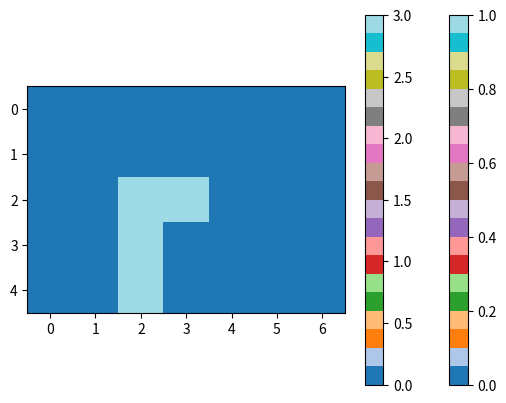

The matplotlib source for this figure:
import numpy as np
from matplotlib import pyplot as plt
import itertools
import matplotlib as mpl


#


class Grid:
    def __init__(self, w, h, cell_size):
        """
        Initialize a grid of width w and height h.
        Each cell has a size of cell_size.
        """
        self.w = w
        self.h = h
        self.cell_size = cell_size
        self.nx = int(w / cell_size)
        self.ny = int(h / cell_size)
        # Create a 2D grid initialized with zeros
        self.grid = np.array([[0 for _ in range(self.nx)] for _ in range(self.ny)])


    def __repr__(self):
        """Display the grid in a readable way."""
        return "\n".join(" ".join(str(c) for c in row) for row in self.grid)

    def clone(self):
        clone = Grid(self.w, self.h, self.cell_size)
        clone.grid = self.grid.copy()
        return clone

    def cell(self, x:int, y:int):
        """
        Get the value of the cell at (x, y).
        (0 <= x < nx, 0 <= y < ny)
        """
        if 0 <= x < self.nx and 0 <= y < self.ny:
            return self.grid[y][x]
        else:
            raise IndexError("Cell coordinates out of range")


    def fill_cell(self, x:int, y:int, value=1):
        """
        Set the cell at (x, y) to 'value'.
        (0 <= x < nx, 0 <= y < ny)
        """
        if 0 <= x < self.nx and 0 <= y < self.ny:
            self.grid[y][x] = value
        else:
            raise IndexError("Cell coordinates out of range")


    def fill_cells(self, a, b, value=1):
        """
        Fill cells in the rectangular area between two points a and b.
        a and b are tuples (x1, y1) and (x2, y2), inclusive.
        """
        x1, y1 = a
        x2, y2 = b

        # Ensure proper ordering
        x_start, x_end = sorted((x1, x2))
        y_start, y_end = sorted((y1, y2))

        for y in range(y_start, y_end + 1):
            for x in range(x_start, x_end + 1):
                self.fill_cell(x, y, value)

    def is_valid(self, x:int, y:int, shape:np.ndarray):
        '''
        input: shape: np.ndarray(positions (x,y))
        Check if the shape fits in the grid at (x, y).
        '''
        for cell in shape+np.array([x,y]):
            nx, ny = cell
            if not 0 <= nx < self.nx or not 0 <= ny < self.ny or not self.cell(nx, ny):
                return False
        return True


    def get_adjacent(self, x:int, y:int):
        """
        Return a list of adjacent cell values (8 directions)
        around the cell at (x, y).
        """
        if not (0 <= x < self.nx and 0 <= y < self.ny):
            raise IndexError("Cell coordinates out of range")
        
        adjacent = []
        mask = np.array([
            [-1,-1], [-1,0], [-1,1],
            [0,-1],          [0,1],
            [1,-1], [1,0],  [1,1]
        ])
        for cell in mask+np.array([x,y]):
            nx, ny = cell
            if 0 <= nx < self.nx and 0 <= ny < self.ny and self.cell(nx, ny):
                adjacent.append([nx, ny])

        return adjacent

    def get_adjacent_count(self, x:int, y:int):
        """
        Return the number of adjacent cells (8 directions)
        that are set to 1 around the cell at (x, y).
        """
        return len(self.get_adjacent(x,y))
    
    def get_direct_adjacent(self, x:int, y:int):
        """
        Return a list of directly adjacent cell values (4 directions)
        around the cell at (x, y).
        """
        if not (0 <= x < self.nx and 0 <= y < self.ny):
            raise IndexError("Cell coordinates out of range")

        adjacent = []
        mask = np.array([
                  [-1,0],
            [0,-1],     [0,1],
                  [1,0],
        ])
        for cell in mask+np.array([x,y]):
            nx, ny = cell
            if 0 <= nx < self.nx and 0 <= ny < self.ny and self.cell(nx, ny):
                adjacent.append([nx, ny])
        return adjacent

    def get_direct_adjacent_count(self, x:int, y:int):
        """
        Return the number of adjacent cells (4 directions)
        that are set to 1 around the cell at (x, y).
        """
        return len(self.get_direct_adjacent(x,y))


    def fuse_with(self, other_grid):
        """
        Fuse this grid with another grid of the same size.
        The resulting grid will have cells set to 1 if either grid has it set to 1.
        """
        if self.nx != other_grid.nx or self.ny != other_grid.ny:
            raise ValueError("Grid sizes do not match for fusion")

        self.grid = np.array(self.grid) + np.array(other_grid.grid)

    
    def __patches(self, p, parents):
        adjacents = self.get_adjacent(p[0], p[1])
        if all(adj in parents for adj in adjacents):
            return parents
        
        parents += adjacents

        adj_patches = []
        for adj in adjacents:
            adj_patches += self.__patches(adj, parents)

        return adj_patches

    def get_patches(self):
        """
        Get a list of all filled patches in the grid.
        Each patch is represented as a list of points (x, y).
        """
        patches = []
        all_patches = []
        for x in range(self.nx):
            for y in range(self.ny):
                if self.cell(x,y):
                    if not [x,y] in all_patches:
                        # print("Exploring patch at:", [x,y])
                        # print("All patches so far:", all_patches)
                        patche = self.__patches([x,y], [[x,y]])
                        patche.sort()
                        patche = list(i for i,_ in itertools.groupby(patche)) # remove duplicates
                        all_patches += patche
                        patches.append(patche)
                        # print("Patch found:", patche)
        return patches


    def inverse(self):
        """
        Inverse the grid: cells with 1 become 0 and cells with 0 become 1.
        """
        self.grid = 1 - np.array(self.grid)
    

    def show(self):
        """Visualize the grid using matplotlib."""
        plt.imshow(self.grid, vmin=0, vmax=self.grid.max(), cmap=mpl.colormaps['tab20'], )
        # plt.xticks(np.arange(-0.5, self.grid.shape[1], 1), [])
        # plt.yticks(np.arange(-0.5, self.grid.shape[0], 1), [])
        # plt.grid(True, which='both', color='black', linestyle='-', linewidth=0.5)
        plt.colorbar()  
        plt.show()


#


if __name__ == "__main__":
    g = Grid(15, 10, 2)
    g.fill_cell(2, 2, 1)
    g.fill_cell(3, 2, 1)
    g.fill_cell(2, 3, 1)
    g.fill_cell(2, 4, 1)

    print(g)
    print(g.grid)
    print("Adjacent to (2,2):", g.get_adjacent_count(2, 2))
    print("Adjacent to (3,3):", g.get_adjacent_count(3, 3))
    print("Direct adjacent to (3,3):", g.get_direct_adjacent_count(3, 3))
    g.show()


    patches = g.get_patches()

    i = 2
    for patch in patches:
        for p in patch:
            g.fill_cell(p[0], p[1], i+g.cell(p[0], p[1]))
        i +=1
    print("Number of patches:", len(patches))
    g.show()